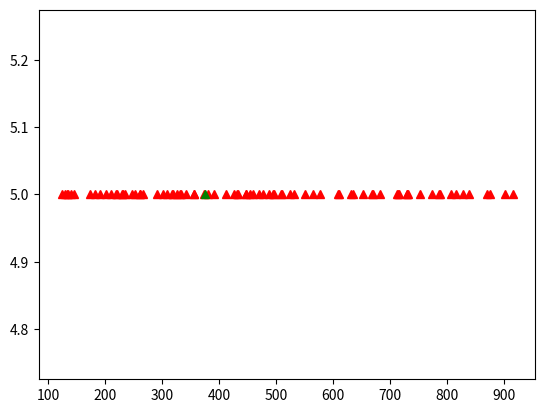

The matplotlib source for this figure:
import matplotlib.pyplot as plt
Estimates = [10, 23, 44, 53, 67, 76, 95, 97, 109, 124, 130, 134, 135, 141, 146, 173, 183, 192, 202, 210, 220, 221, 230, 231, 236, 248, 252, 261, 262, 267, 292, 302, 308, 318, 319, 327, 332, 334, 343, 356, 357, 374, 381, 391, 413, 426, 432, 433, 447, 448, 454, 460, 471, 477, 488, 495, 496, 509, 510, 525, 531, 551, 565, 578, 609, 610, 631, 635, 652, 669, 671, 682, 712, 714, 716, 729, 730, 731, 752, 773, 786, 787, 807, 816, 828, 838, 871, 876, 902, 915, 916, 918, 921, 923, 930, 963, 969, 974, 987]
y = []
Estimates.sort()
tv = int(0.1*(len(Estimates)))
Estimates = Estimates[tv:]
Estimates = Estimates[:len(Estimates)-tv]
for i in range(len(Estimates)):
    y.append(5)
plt.plot(Estimates,y,'r^')
print(Estimates)
plt.plot([375],[5],'g^')